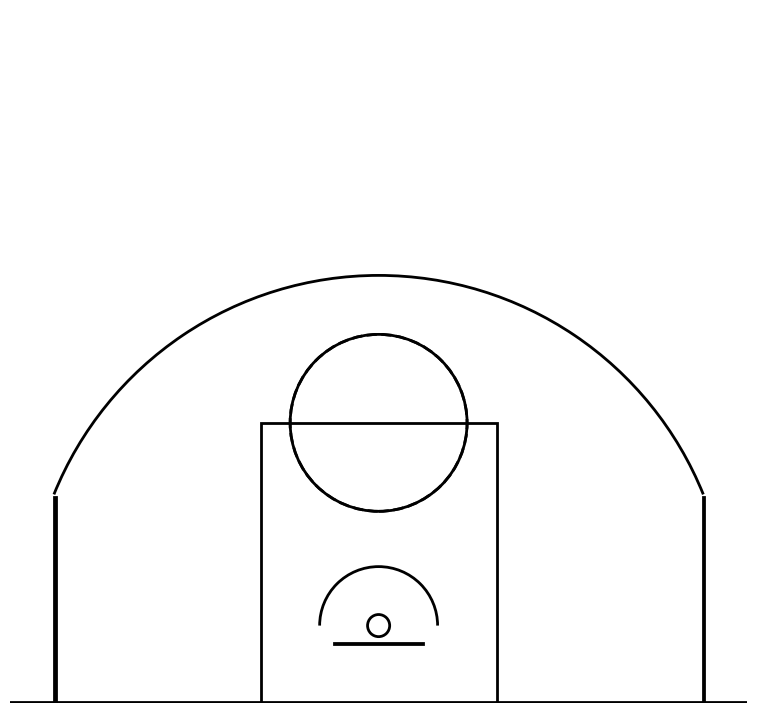

Reproduce this figure in Python.
import matplotlib.pyplot as plt
import matplotlib.patches as patches

def draw_nba_half_court(ax=None, court_color='white', line_color='black', lw=2):
    if ax is None:
        fig, ax = plt.subplots(figsize=(15, 14))
    
    # Court elements
    hoop = patches.Circle((25, 5.25), radius=0.75, linewidth=lw, color=line_color, fill=False)
    backboard = patches.Rectangle((22, 4), 6, 0.1, linewidth=lw, color=line_color)
    paint = patches.Rectangle((17, 0), 16, 19, linewidth=lw, color=line_color, fill=False)
    free_throw_top = patches.Circle((25, 19), 6, linewidth=lw, color=line_color, fill=False)
    free_throw_bottom = patches.Circle((25, 19), 6, linewidth=lw, color=line_color, linestyle='dashed', fill=False)
    
    # Restricted area
    restricted = patches.Arc((25, 5.25), 8, 8, theta1=0, theta2=180, linewidth=lw, color=line_color)

    # 3pt line
    corner3_left = patches.Rectangle((3, 0), 0.1, 14, linewidth=lw, color=line_color)
    corner3_right = patches.Rectangle((47, 0), 0.1, 14, linewidth=lw, color=line_color)
    three_arc = patches.Arc((25, 5.25), 47.5, 47.5, theta1=22, theta2=158, linewidth=lw, color=line_color)

    # Baseline
    baseline = patches.Rectangle((0, 0), 50, 0.1, linewidth=lw, color=line_color)

    # Add all shapes to the court
    court_elements = [hoop, backboard, paint, free_throw_top, free_throw_bottom,
                      restricted, corner3_left, corner3_right, three_arc, baseline]

    for element in court_elements:
        ax.add_patch(element)

    # Set dimensions and hide axes
    ax.set_xlim(0, 50)
    ax.set_ylim(0, 47)
    ax.set_facecolor(court_color)
    ax.set_aspect('equal')
    ax.axis('off')

    return ax

# Plot the court
fig, ax = plt.subplots(figsize=(10, 9))
draw_nba_half_court(ax)
plt.show()
